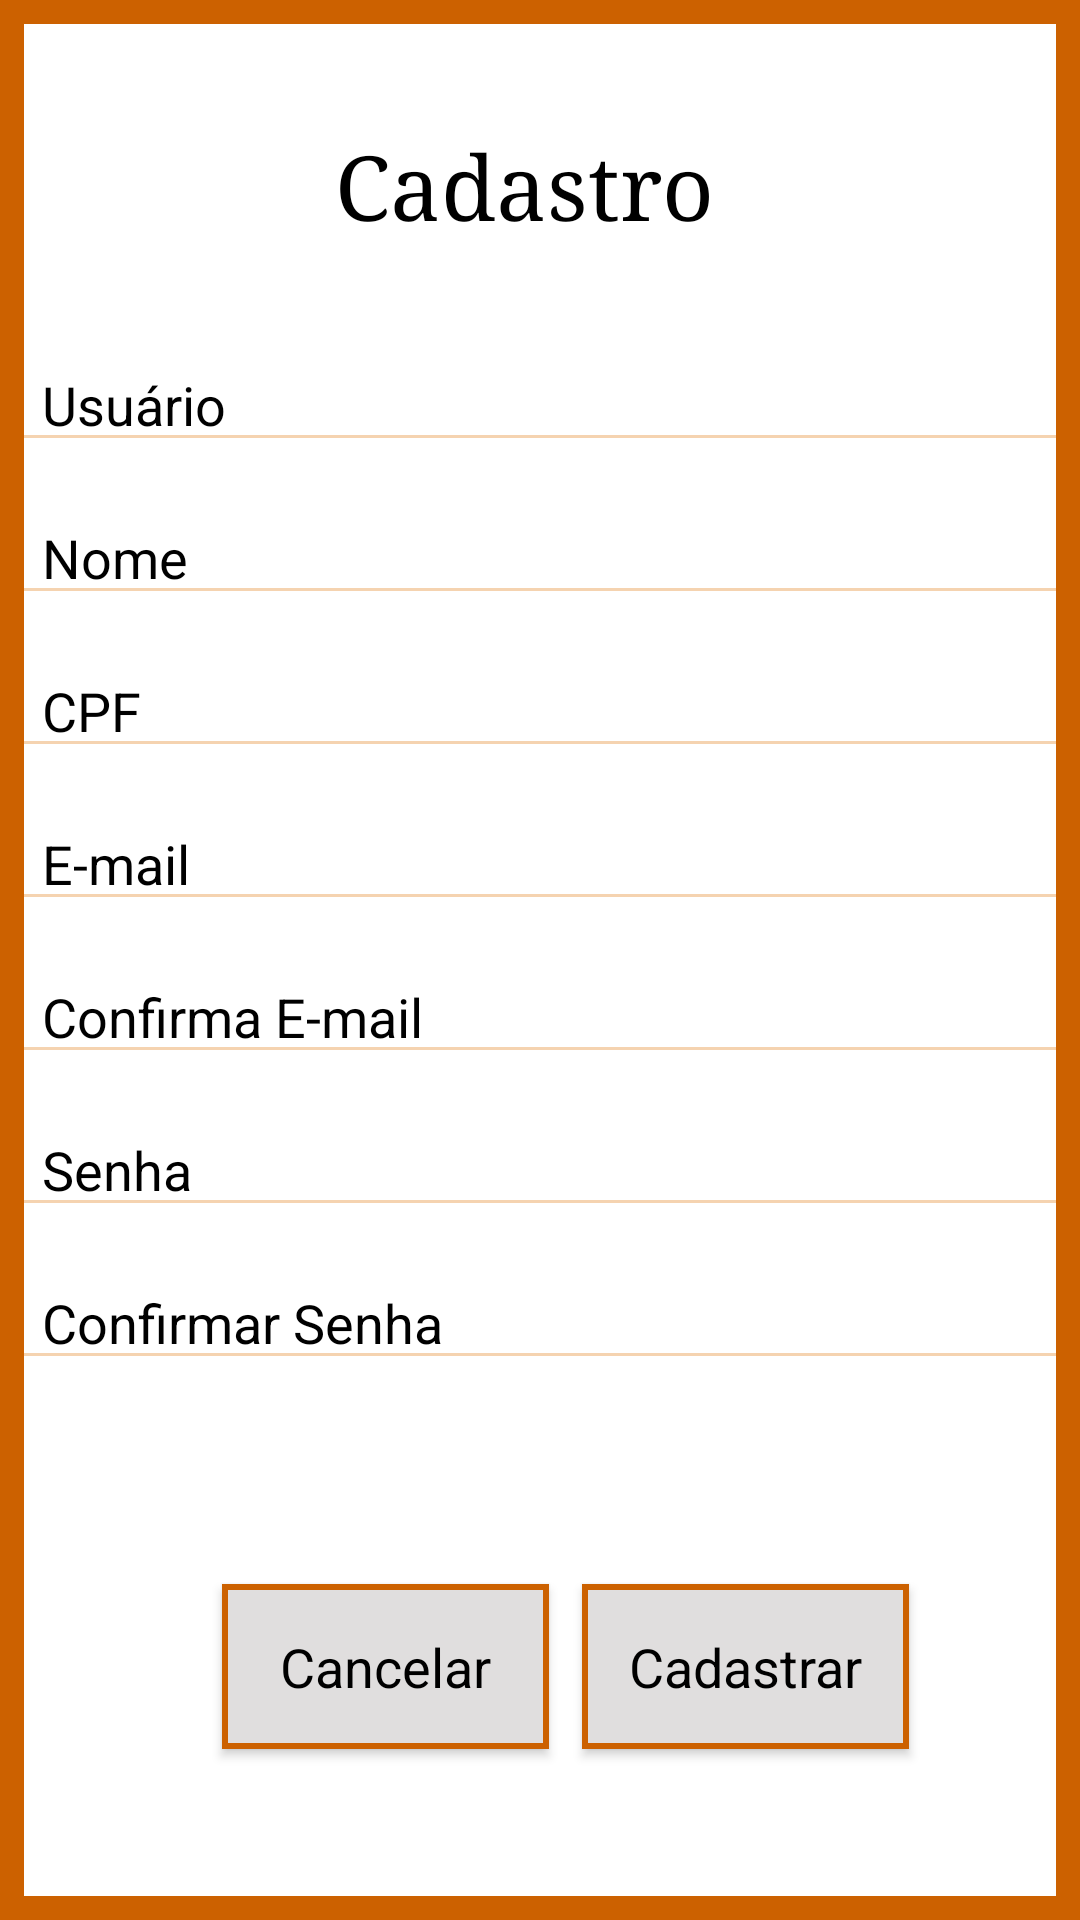

The Android layout XML behind this screen, and the referenced resources:
<!-- AndroidManifest.xml: application theme Theme.AppCompat.Light.DarkActionBar -->
<!-- res/layout/cadastro.xml -->
<?xml version="1.0" encoding="utf-8"?>
<androidx.constraintlayout.widget.ConstraintLayout xmlns:android="http://schemas.android.com/apk/res/android"
    xmlns:app="http://schemas.android.com/apk/res-auto"
    xmlns:tools="http://schemas.android.com/tools"
    android:layout_width="match_parent"
    android:layout_height="match_parent"
    style="@style/CustomTela">

    <EditText
        android:id="@+id/editTextSenha2"
        style="@style/CustomEdit"
        android:layout_width="352dp"
        android:layout_height="39dp"
        android:layout_marginTop="12dp"
        android:ems="10"
        android:hint="Confirmar Senha"
        android:inputType="textPassword"
        app:layout_constraintEnd_toEndOf="parent"
        app:layout_constraintHorizontal_bias="0.491"
        app:layout_constraintStart_toStartOf="parent"
        app:layout_constraintTop_toBottomOf="@+id/editTextSenha" />

    <EditText
        android:id="@+id/editTextCpf"
        style="@style/CustomEdit"
        android:layout_width="352dp"
        android:layout_height="39dp"
        android:layout_marginTop="12dp"
        android:ems="10"
        android:hint="CPF"
        android:inputType="textPersonName"
        app:layout_constraintEnd_toEndOf="parent"
        app:layout_constraintHorizontal_bias="0.508"
        app:layout_constraintStart_toStartOf="parent"
        app:layout_constraintTop_toBottomOf="@+id/editTextNome" />

    <EditText
        android:id="@+id/editTextNome"
        style="@style/CustomEdit"
        android:layout_width="352dp"
        android:layout_height="39dp"
        android:layout_marginTop="12dp"
        android:ems="10"
        android:hint="Nome"
        android:inputType="textPersonName"
        app:layout_constraintEnd_toEndOf="parent"
        app:layout_constraintHorizontal_bias="0.491"
        app:layout_constraintStart_toStartOf="parent"
        app:layout_constraintTop_toBottomOf="@+id/edtitTextCadastroUsuario" />

    <Button
        android:id="@+id/botaoCancelarCadastro"
        style="@style/CustomBotao"
        android:layout_width="109dp"
        android:layout_height="55dp"
        android:layout_marginStart="72dp"
        android:layout_marginLeft="72dp"
        android:layout_marginTop="68dp"
        android:text="Cancelar"
        app:layout_constraintStart_toStartOf="parent"
        app:layout_constraintTop_toBottomOf="@+id/editTextSenha2" />

    <Button
        android:id="@+id/botaoConfirmarCadastro"
        style="@style/CustomBotao"
        android:layout_width="109dp"
        android:layout_height="55dp"
        android:layout_marginTop="68dp"
        android:text="Cadastrar"
        app:layout_constraintEnd_toEndOf="parent"
        app:layout_constraintHorizontal_bias="0.168"
        app:layout_constraintStart_toEndOf="@+id/botaoCancelarCadastro"
        app:layout_constraintTop_toBottomOf="@+id/editTextSenha2" />

    <TextView
        android:id="@+id/textView3"
        android:layout_width="136dp"
        android:layout_height="37dp"
        android:layout_marginTop="40dp"
        android:fontFamily="serif"
        android:text="Cadastro"
        android:textColor="@color/Preto"
        android:textSize="30dp"
        app:layout_constraintEnd_toEndOf="parent"
        app:layout_constraintHorizontal_bias="0.498"
        app:layout_constraintStart_toStartOf="parent"
        app:layout_constraintTop_toTopOf="parent" />

    <EditText
        android:id="@+id/edtitTextCadastroUsuario"
        style="@style/CustomEdit"
        android:layout_width="352dp"
        android:layout_height="39dp"
        android:layout_marginTop="36dp"
        android:ems="10"
        android:hint="Usuário"
        android:inputType="textPersonName"
        app:layout_constraintEnd_toEndOf="parent"
        app:layout_constraintHorizontal_bias="0.508"
        app:layout_constraintStart_toStartOf="parent"
        app:layout_constraintTop_toBottomOf="@+id/textView3" />

    <EditText
        android:id="@+id/editTextEmail"
        style="@style/CustomEdit"
        android:layout_width="352dp"
        android:layout_height="39dp"
        android:layout_marginTop="12dp"
        android:ems="10"
        android:hint="E-mail"
        android:inputType="textEmailAddress"
        app:layout_constraintEnd_toEndOf="parent"
        app:layout_constraintHorizontal_bias="0.491"
        app:layout_constraintStart_toStartOf="parent"
        app:layout_constraintTop_toBottomOf="@+id/editTextCpf" />

    <EditText
        android:id="@+id/editTextConfirmaEmail"
        style="@style/CustomEdit"
        android:layout_width="352dp"
        android:layout_height="39dp"
        android:layout_marginTop="12dp"
        android:ems="10"
        android:hint="Confirma E-mail"
        android:inputType="textEmailAddress"
        app:layout_constraintEnd_toEndOf="parent"
        app:layout_constraintHorizontal_bias="0.491"
        app:layout_constraintStart_toStartOf="parent"
        app:layout_constraintTop_toBottomOf="@+id/editTextEmail" />

    <EditText
        android:id="@+id/editTextSenha"
        style="@style/CustomEdit"
        android:layout_width="352dp"
        android:layout_height="39dp"
        android:layout_marginTop="12dp"
        android:ems="10"
        android:hint="Senha"
        android:inputType="textPassword"
        app:layout_constraintEnd_toEndOf="parent"
        app:layout_constraintHorizontal_bias="0.508"
        app:layout_constraintStart_toStartOf="parent"
        app:layout_constraintTop_toBottomOf="@+id/editTextConfirmaEmail" />

</androidx.constraintlayout.widget.ConstraintLayout>
<!-- resources referenced by this layout -->
<resources>
  <color name="Preto">#000000</color>
  <style name="CustomBotao" parent="@android:style/Widget.Button">
          <item name="android:background">@drawable/rectanglebutton</item>
          <item name="android:textSize">18sp</item>
      </style>
  <style name="CustomEdit" parent="@android:style/Widget.EditText">
          <item name="android:textColorHint">@color/Preto</item>
          <item name="android:backgroundTint">@color/LaranjaClaro</item>
          <item name="android:paddingStart">10dp</item>
          <item name="android:paddingLeft">10dp</item>
          <item name="android:paddingEnd">5dp</item>
          <item name="android:paddingRight">5dp</item>
      </style>
  <style name="CustomTela">
          <item name="android:background">@drawable/rectangle</item>
      </style>
  <!-- drawable rectanglebutton (drawable) -->
  <?xml version="1.0" encoding="UTF-8"?>
  <shape xmlns:android="http://schemas.android.com/apk/res/android" android:id="@+id/listview_background_shape">
      <stroke android:width="2dp" android:color="@color/Laranja" />
      <padding android:left="2dp"
          android:top="2dp"
          android:right="2dp"
          android:bottom="2dp" />
      <solid android:color="@color/CinzaMedio" />
  </shape>
  <color name="LaranjaClaro">#f5d3b0</color>
  <!-- drawable rectangle (drawable) -->
  <?xml version="1.0" encoding="UTF-8"?>
  <shape xmlns:android="http://schemas.android.com/apk/res/android" android:id="@+id/listview_background_shape">
      <stroke android:width="8dp" android:color="@color/Laranja" />
      <padding android:left="2dp"
          android:top="2dp"
          android:right="2dp"
          android:bottom="2dp" />
      <solid android:color="@color/Branco" />
  </shape>
  <color name="Laranja">#cc6100</color>
  <color name="CinzaMedio">#e0dede</color>
  <color name="Branco">#ffffff</color>
</resources>
